Image classification data set "fruits" (Ezzmahdi/Annotator-Project on GitHub). Class labels (6): apple, apricot, banana, cat, melon, potato.

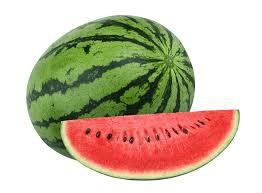
Label: melon

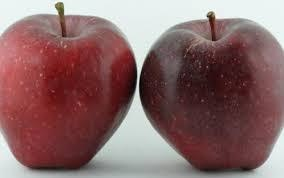
Label: apple

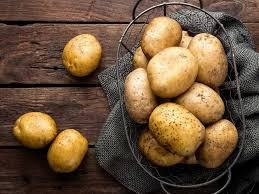
Label: potato

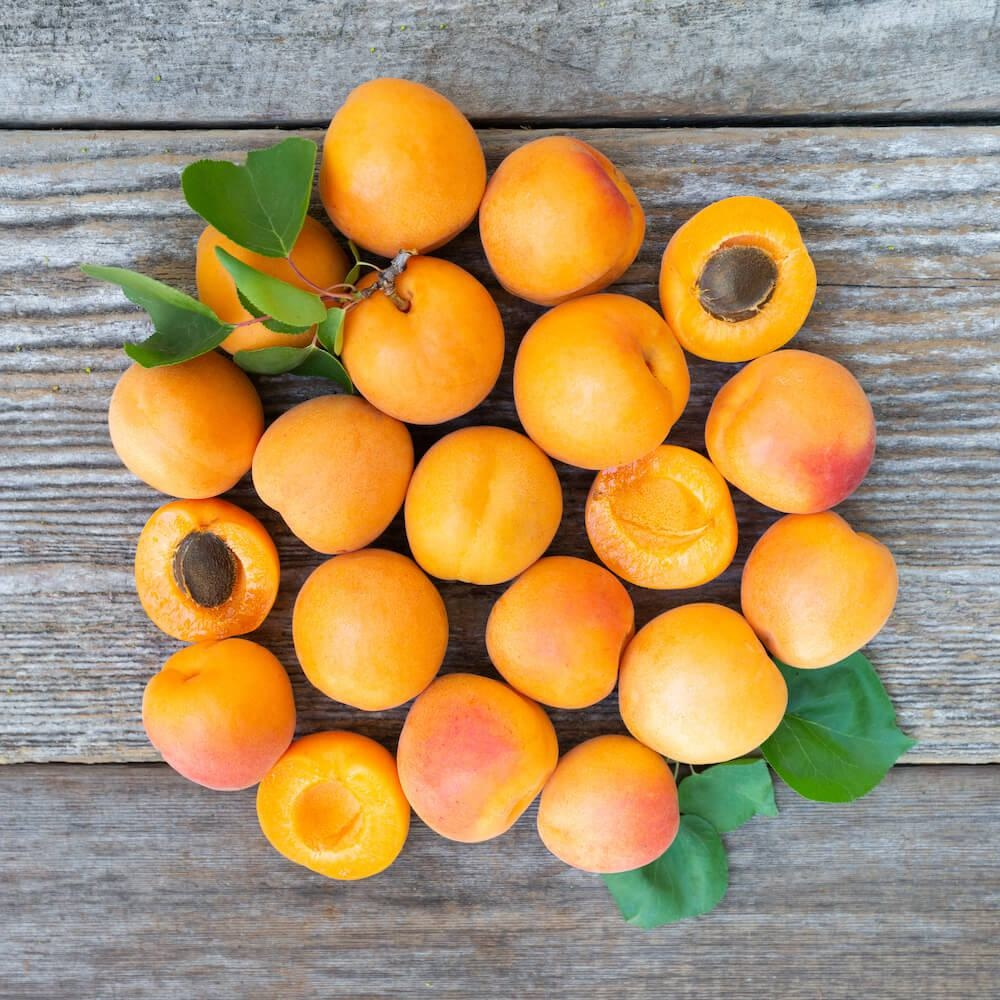
Label: apricot

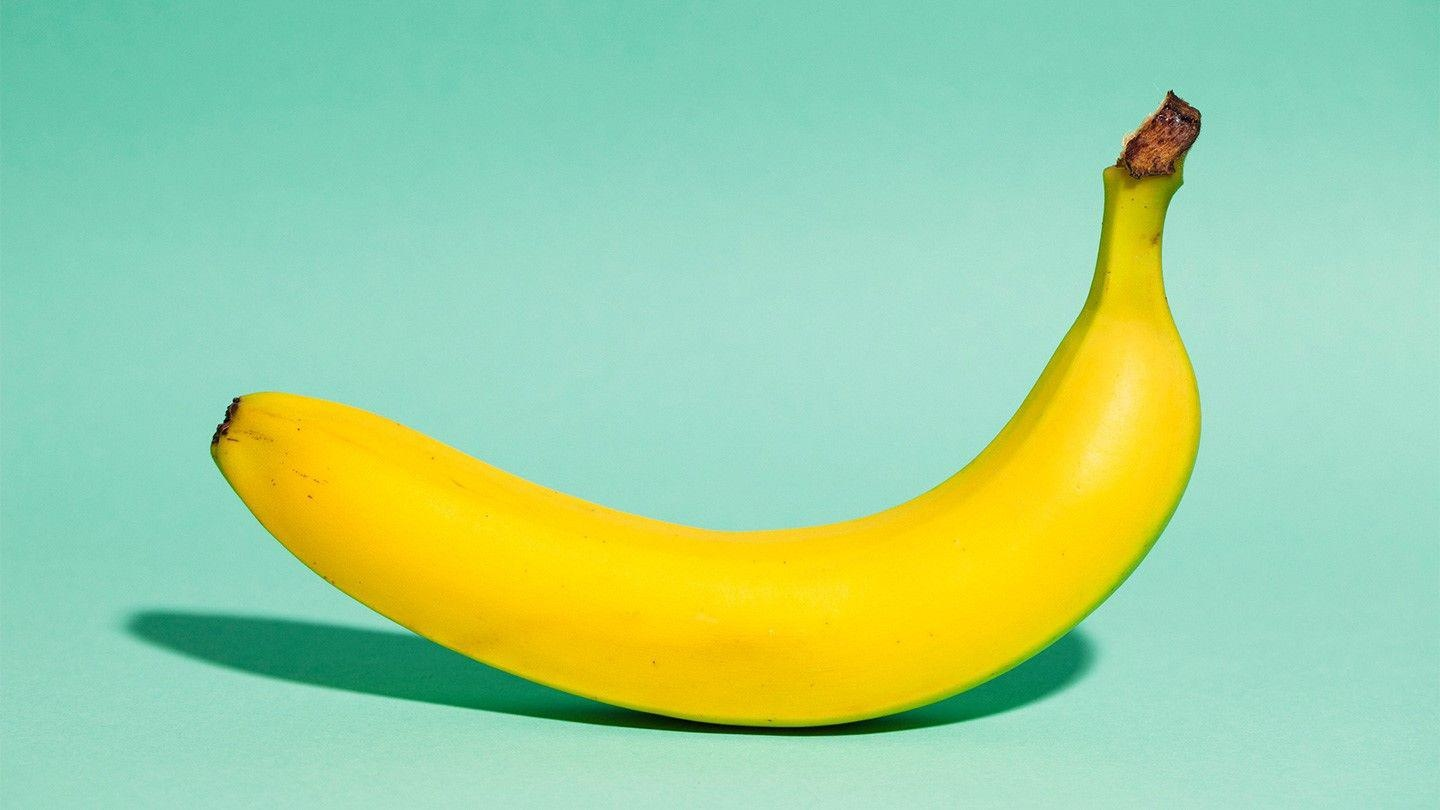
Label: banana

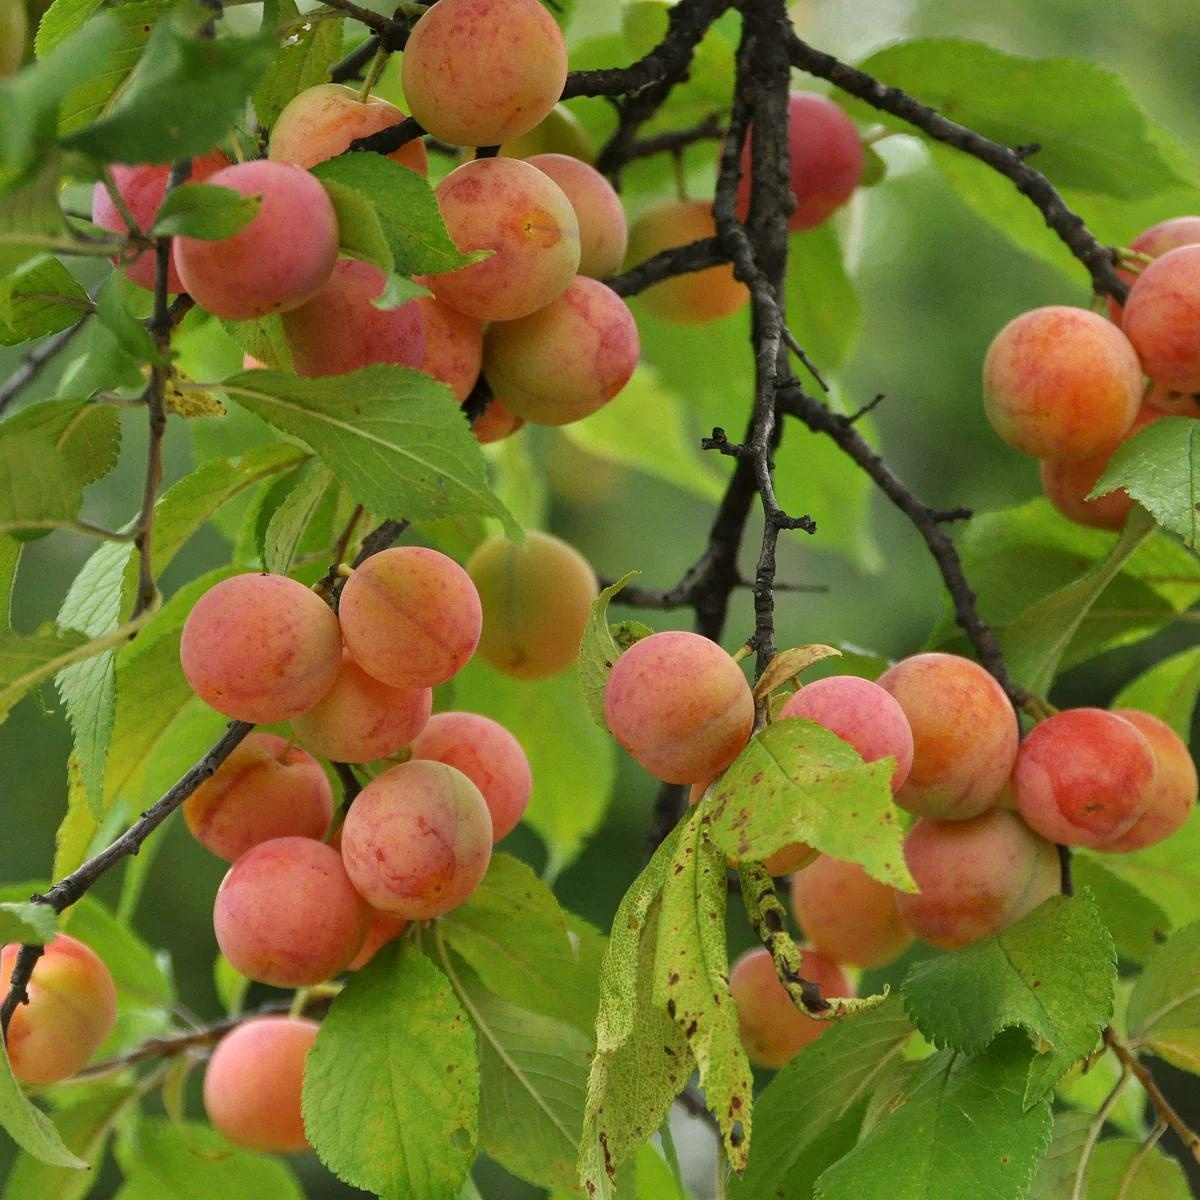
Label: apricot
